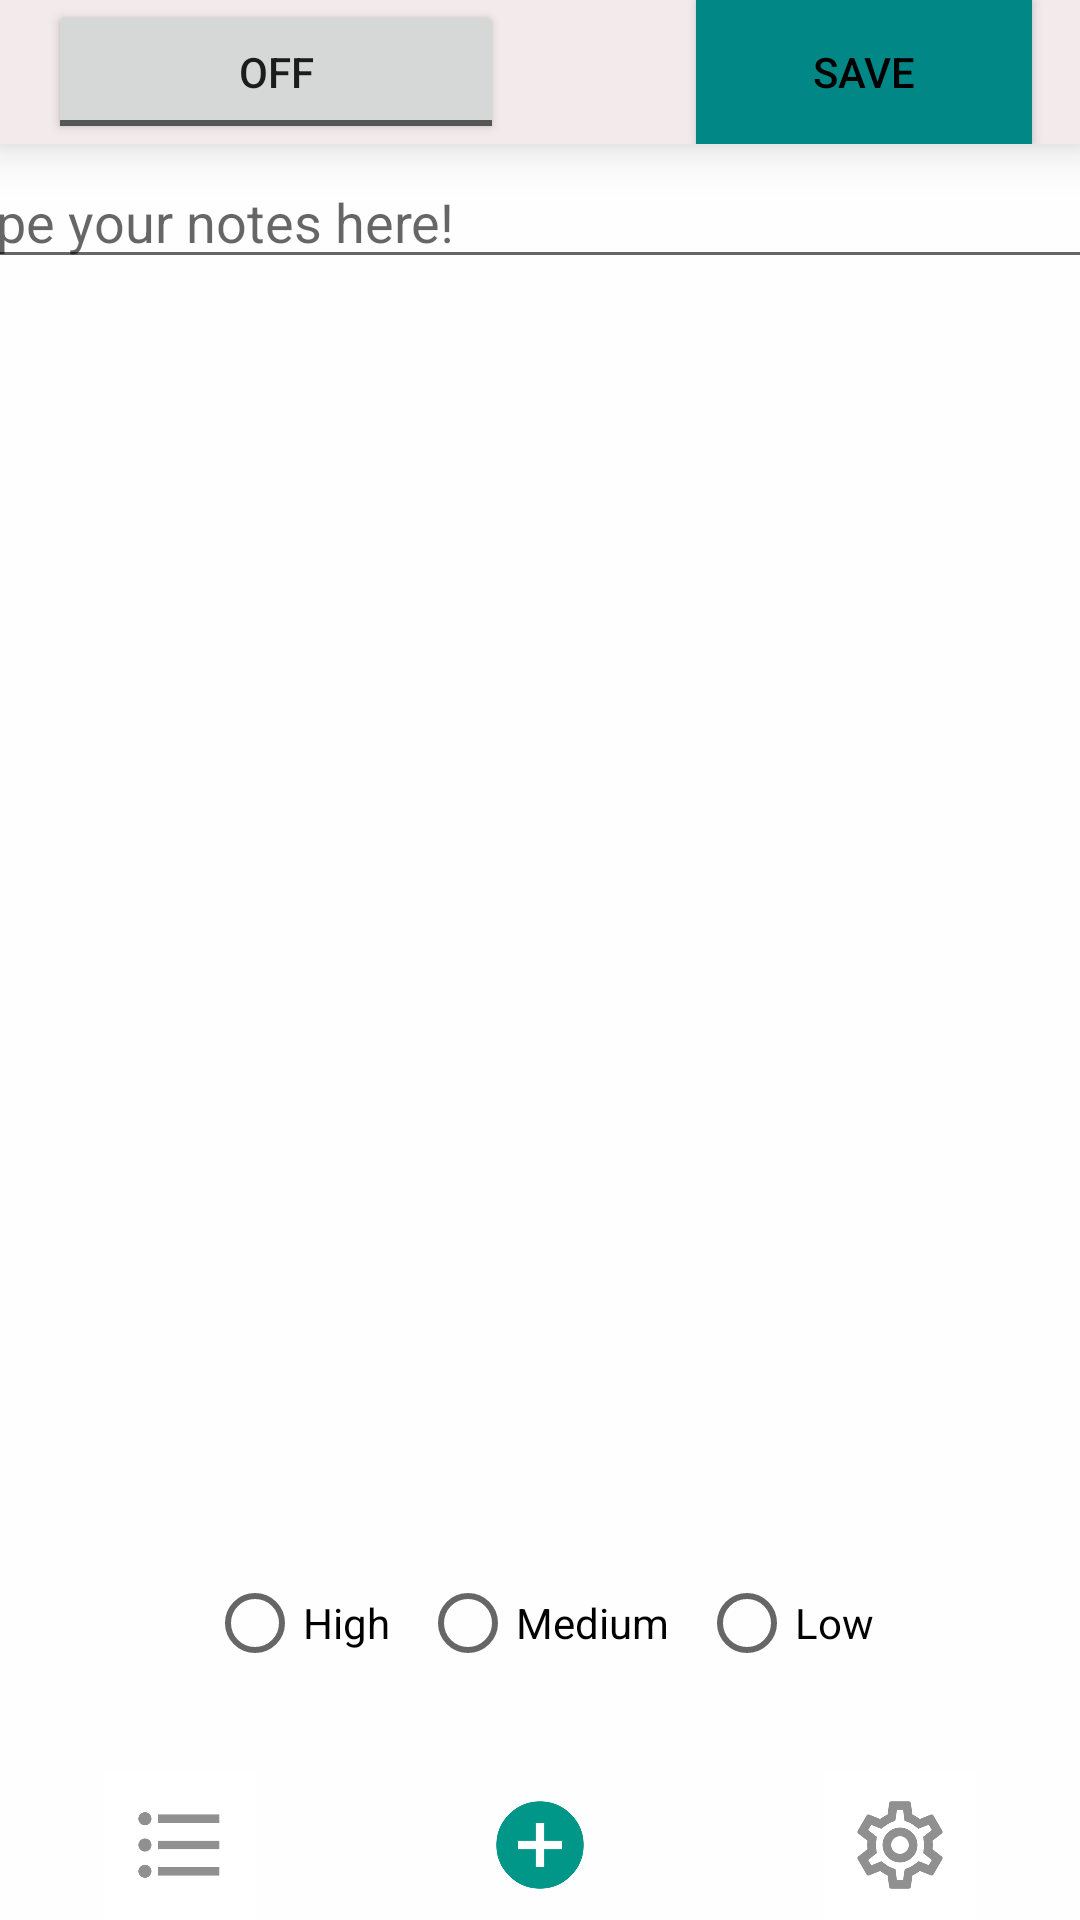

Layout XML and referenced resources for this Android screen:
<!-- AndroidManifest.xml: application theme Theme.NotesApp -->
<!-- res/layout/activity_main.xml -->
<?xml version="1.0" encoding="utf-8"?>
<androidx.constraintlayout.widget.ConstraintLayout xmlns:android="http://schemas.android.com/apk/res/android"
    xmlns:app="http://schemas.android.com/apk/res-auto"
    xmlns:tools="http://schemas.android.com/tools"
    android:layout_width="match_parent"
    android:layout_height="match_parent"
    android:background="@color/white"
    android:backgroundTint="@color/white"
    tools:context=".MainActivity">

    <LinearLayout
        android:id="@+id/linearLayout2"
        android:layout_width="0dp"
        android:layout_height="wrap_content"
        android:background="#F3EBEB"
        android:elevation="10dp"
        android:orientation="horizontal"
        app:layout_constraintEnd_toEndOf="parent"
        app:layout_constraintStart_toStartOf="parent"
        app:layout_constraintTop_toTopOf="parent">

        <ToggleButton
            android:id="@+id/toggleButtonEdit"
            android:layout_width="wrap_content"
            android:layout_height="wrap_content"
            android:layout_marginStart="16dp"
            android:layout_marginEnd="32dp"
            android:layout_weight="1"
            android:text="ToggleButton" />

        <Button
            android:id="@+id/buttonSave"
            style="@style/Widget.AppCompat.Button.Small"
            android:layout_width="wrap_content"
            android:layout_height="wrap_content"
            android:layout_marginStart="32dp"
            android:layout_marginEnd="16dp"
            android:layout_weight="1"
            android:background="@color/background"
            android:backgroundTint="@color/teal_700"
            android:text="Save"
            android:textColor="@color/selectedText" />
    </LinearLayout>

    <LinearLayout
        android:id="@+id/linearLayout"
        android:layout_width="0dp"
        android:layout_height="wrap_content"
        android:background="@color/navbar_background"
        android:orientation="horizontal"
        app:layout_constraintBottom_toBottomOf="parent"
        app:layout_constraintEnd_toEndOf="parent"
        app:layout_constraintStart_toStartOf="parent">

        <ImageButton
            android:id="@+id/imageButtonList"
            android:layout_width="50dp"
            android:layout_height="50dp"
            android:layout_weight="1"
            android:adjustViewBounds="true"
            android:backgroundTint="@color/navbar_background"
            android:contentDescription="@string/button_to_display_a_list_of_notes"
            android:padding="0dp"
            android:scaleType="fitCenter"
            app:srcCompat="@drawable/list_outline" />

        <ImageButton
            android:id="@+id/imageButtonAdd"
            android:layout_width="50dp"
            android:layout_height="50dp"
            android:layout_weight="1"
            android:adjustViewBounds="true"
            android:backgroundTint="@color/navbar_background"
            android:contentDescription="@string/button_to_add_a_note"
            android:padding="0dp"
            android:scaleType="fitCenter"
            app:srcCompat="@drawable/newItemfilled" />

        <ImageButton
            android:id="@+id/imageButtonSettings"
            android:layout_width="50dp"
            android:layout_height="50dp"
            android:layout_weight="1"

            android:adjustViewBounds="true"
            android:background="@color/navbar_background"
            android:contentDescription="@string/button_to_display_the_app_settings"
            android:padding="0dp"
            android:scaleType="fitCenter"
            app:srcCompat="@drawable/settings_outline" />
    </LinearLayout>

    <LinearLayout
        android:layout_width="409dp"
        android:layout_height="632dp"
        android:layout_marginTop="1dp"
        android:orientation="vertical"
        app:layout_constraintBottom_toTopOf="@+id/linearLayout"
        app:layout_constraintEnd_toEndOf="parent"
        app:layout_constraintStart_toStartOf="parent"
        app:layout_constraintTop_toBottomOf="@+id/linearLayout2">


        <EditText
            android:id="@+id/editTextTitle"
            android:layout_width="match_parent"
            android:layout_height="wrap_content"
            android:ems="10"
            android:hint="Title"
            android:inputType="textPersonName"
            android:minHeight="48dp" />

        <ScrollView
            android:id="@+id/scrollview"
            android:layout_width="match_parent"
            android:layout_height="wrap_content">

            <EditText
                android:id="@+id/editTextContent"
                android:layout_width="match_parent"
                android:layout_height="wrap_content"
                android:ems="10"
                android:gravity="start|top"
                android:hint="Type your notes here!"
                android:inputType="textMultiLine" />
        </ScrollView>

    </LinearLayout>

    <androidx.constraintlayout.widget.ConstraintLayout
        android:layout_width="match_parent"
        android:layout_height="match_parent">

        <RadioGroup
            android:id="@+id/radioGroupSort"
            android:layout_width="wrap_content"
            android:layout_height="wrap_content"
            android:layout_marginBottom="75dp"
            android:orientation="horizontal"
            app:layout_constraintBottom_toBottomOf="parent"
            app:layout_constraintEnd_toEndOf="parent"
            app:layout_constraintStart_toStartOf="parent">

            <RadioButton
                android:id="@+id/radioButtonHigh"
                android:layout_width="wrap_content"
                android:layout_height="wrap_content"
                android:text="High   " />

            <RadioButton
                android:id="@+id/radioButtonMedium"
                android:layout_width="wrap_content"
                android:layout_height="wrap_content"
                android:text="Medium   " />

            <RadioButton
                android:id="@+id/radioButtonLow"
                android:layout_width="match_parent"
                android:layout_height="wrap_content"
                android:text="Low" />

        </RadioGroup>
    </androidx.constraintlayout.widget.ConstraintLayout>

</androidx.constraintlayout.widget.ConstraintLayout>
<!-- resources referenced by this layout -->
<resources>
  <color name="background">#F4F3F7</color>
  <color name="navbar_background">#FEFEFE</color>
  <color name="selectedText">#000000</color>
  <color name="teal_700">#FF018786</color>
  <color name="white">#FEFEFE</color>
  <!-- drawable list_outline: png bitmap (drawable-v24, 11332 bytes) -->
  <!-- drawable newItemfilled: png bitmap (drawable-v24, 19621 bytes) -->
  <!-- drawable settings_outline: png bitmap (drawable-v24, 25874 bytes) -->
  <string name="button_to_display_the_app_settings">Button to display the app settings.</string>
  <style name="Theme.NotesApp" parent="Theme.MaterialComponents.DayNight.DarkActionBar">
          
          <item name="colorPrimary">@color/teal_700</item>
          <item name="colorPrimaryVariant">@color/purple_700</item>
          <item name="colorOnPrimary">@color/white</item>
          
          <item name="colorSecondary">@color/teal_200</item>
          <item name="colorSecondaryVariant">@color/teal_700</item>
          <item name="colorOnSecondary">@color/black</item>
          
          <item name="android:statusBarColor">?attr/colorPrimaryVariant</item>
          
      </style>
  <color name="purple_700">#FF3700B3</color>
  <color name="teal_200">#FF03DAC5</color>
  <color name="black">#000000</color>
</resources>
